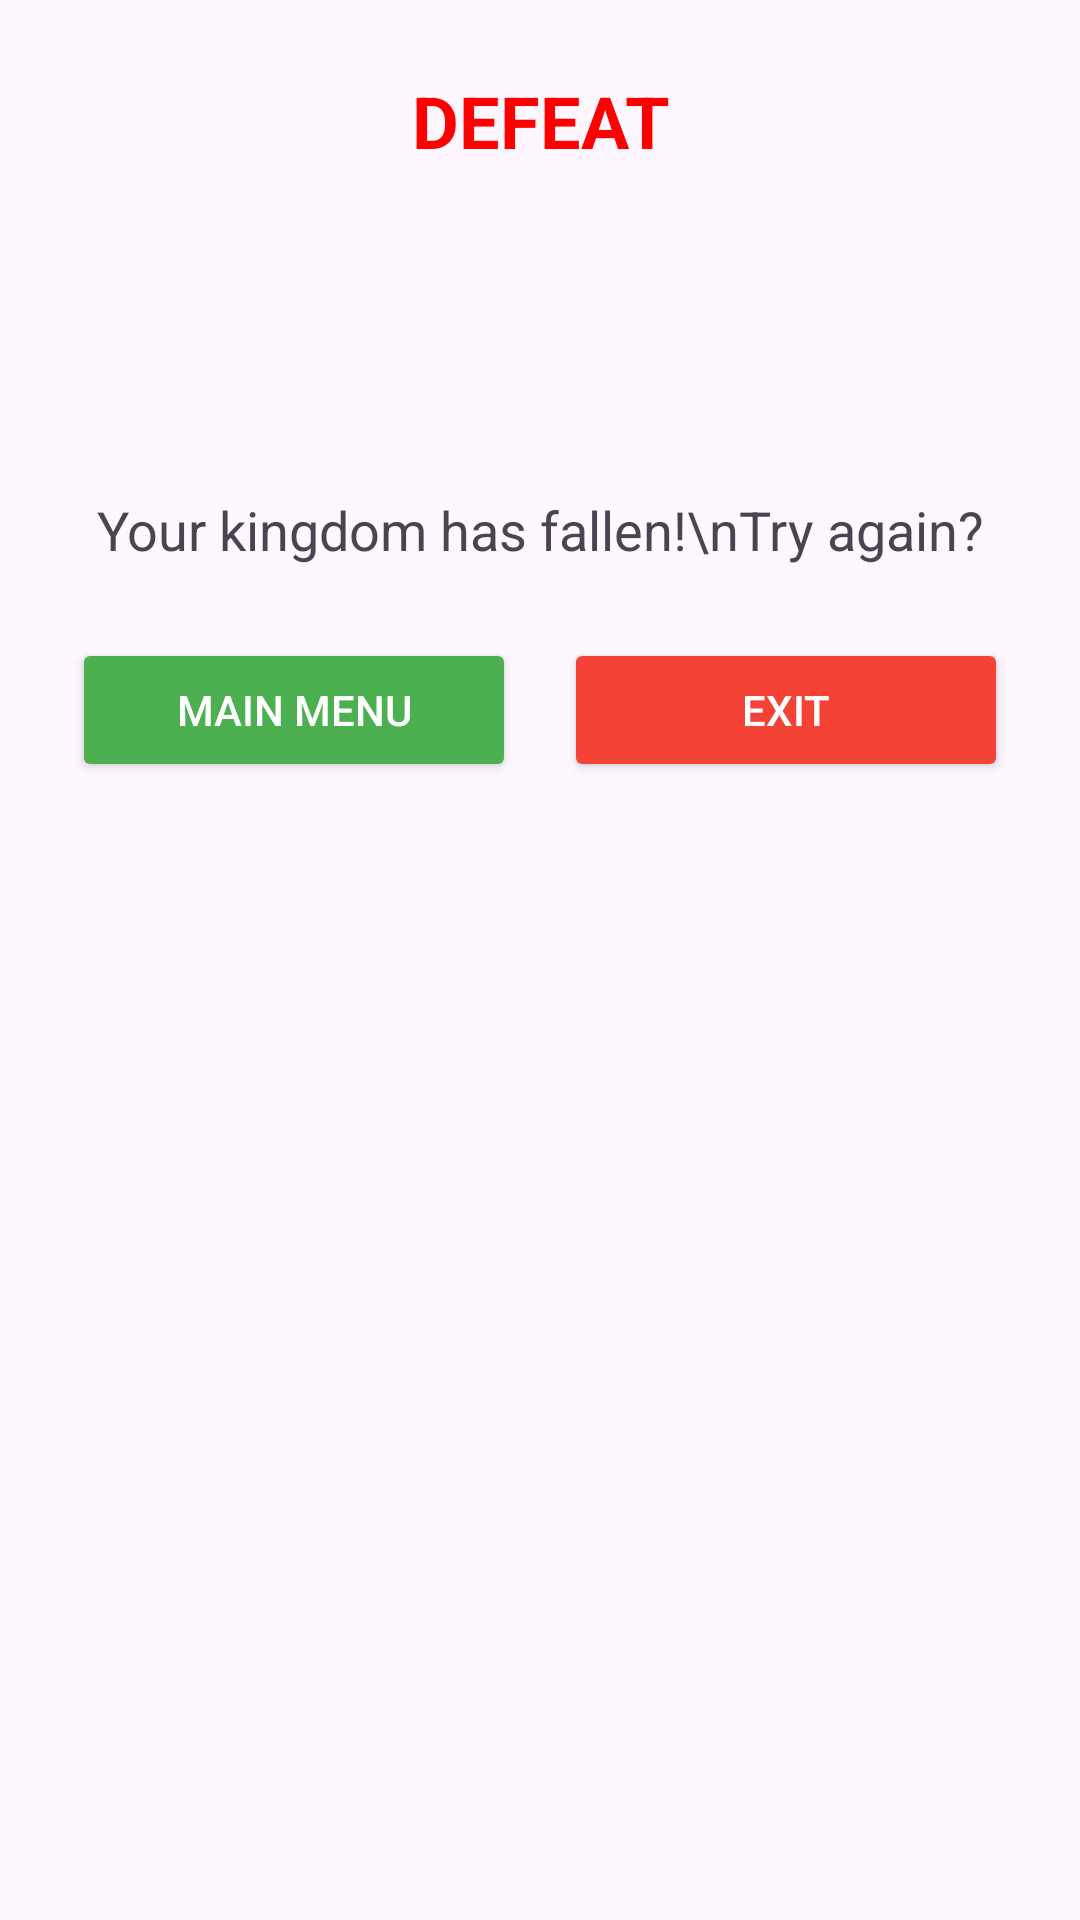

Reconstruct the res/layout file that produces this screen, plus the resources it refers to.
<!-- AndroidManifest.xml: application theme Theme.AndroidStudio2DGame -->
<!-- res/layout/alert_dialog_defeat.xml -->
<?xml version="1.0" encoding="utf-8"?>
<LinearLayout xmlns:android="http://schemas.android.com/apk/res/android"
    android:layout_width="match_parent"
    android:layout_height="match_parent"
    android:orientation="vertical"
    android:padding="24dp"
    android:background="@drawable/dialog_background">

    <TextView
        android:id="@+id/tvTitle"
        android:layout_width="match_parent"
        android:layout_height="wrap_content"
        android:text="DEFEAT"
        android:textColor="#FF0000"
        android:textSize="24sp"
        android:textStyle="bold"
        android:gravity="center"
        android:layout_marginBottom="16dp"/>
    <ProgressBar
        android:id="@+id/progressBar"
        style="?android:attr/progressBarStyleLarge"
        android:layout_width="wrap_content"
        android:layout_height="wrap_content"
        android:layout_gravity="center"
        android:indeterminate="true"
        android:layout_marginTop="16dp"/>

    <TextView
        android:id="@+id/tvMessage"
        android:layout_width="match_parent"
        android:layout_height="wrap_content"
        android:text="Your kingdom has fallen!\nTry again?"
        android:textSize="18sp"
        android:lineSpacingExtra="4dp"
        android:gravity="center"
        android:layout_marginBottom="24dp"/>

    <LinearLayout
        android:layout_width="match_parent"
        android:layout_height="wrap_content"
        android:orientation="horizontal"
        android:weightSum="2"
        android:gravity="center">

        <Button
            android:id="@+id/btnMenu"
            android:layout_width="0dp"
            android:layout_height="wrap_content"
            android:layout_weight="1"
            android:layout_marginEnd="8dp"
            android:text="Main Menu"
            android:backgroundTint="#4CAF50"
            android:textColor="#FFFFFF"/>

        <Button
            android:id="@+id/btnExit"
            android:layout_width="0dp"
            android:layout_height="wrap_content"
            android:layout_weight="1"
            android:layout_marginStart="8dp"
            android:text="Exit"
            android:backgroundTint="#F44336"
            android:textColor="#FFFFFF"/>
    </LinearLayout>
</LinearLayout>
<!-- resources referenced by this layout -->
<resources>
  <style name="Theme.AndroidStudio2DGame" parent="Base.Theme.AndroidStudio2DGame" />
  <style name="Base.Theme.AndroidStudio2DGame" parent="Theme.Material3.DayNight.NoActionBar">
          <item name="android:listDivider">@layout/nav_divider</item>
  
          
          <item name="android:windowFullscreen">true</item>
          <item name="android:windowNoTitle">true</item>
          <item name="android:windowActionBar">false</item>
          <item name="android:fitsSystemWindows">false</item>
          <item name="android:statusBarColor">@android:color/transparent</item>
          <item name="android:navigationBarColor">@android:color/transparent</item>
          <item name="android:windowTranslucentStatus">true</item>
          <item name="android:windowTranslucentNavigation">true</item>
          
      </style>
</resources>
